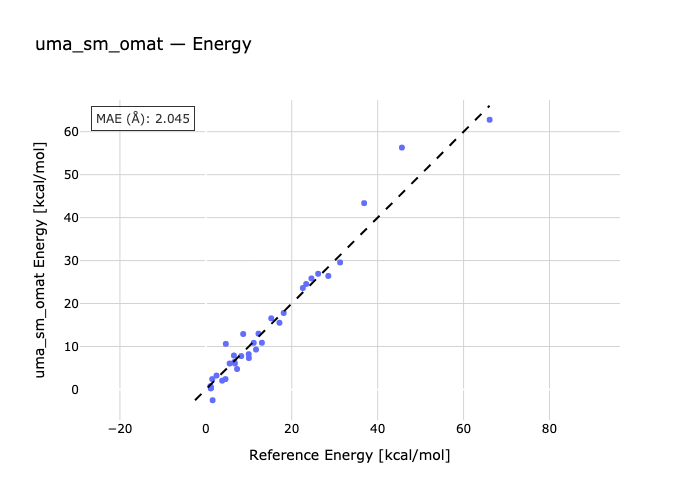

Source data for this figure (header and first rows):
species, reference, predicted
P1-E1, 1.49, 2.41
P2-E1, 23.36, 24.55
P3-E3, 7.27, 4.756
E4-P4, 1.06, 0.7583
E5-E4, 1.23, 0.429
E4-P6, 2.49, 3.235
E7-P7, 11.15, 10.85
P8-E8, 22.59, 23.62
P9-E9, 6.54, 7.9
P10-E10, 3.8, 2.039
E11-P11, 1.58, -2.516
P12-E12, 45.65, 56.31
E13-P13, 36.85, 43.37
P14-E14, 24.58, 25.84
E15-P15, 8.25, 7.767
P16-E16, 10.02, 7.306
E17-P17, 28.51, 26.42
P18-E18, 11.68, 9.294
E19-E20, 4.58, 2.413
E20-P20, 18.12, 17.8
P21-E21, 1.16, 0.231
E21-E22, 4.65, 10.61
P23-E23, 5.54, 6.037
E24-P24, 12.26, 12.98
P25-E25, 26.14, 26.93
E26-P26, 17.14, 15.52
P27-E27, 66.06, 62.78
E28-P28, 31.26, 29.57
P29-E29, 13.05, 10.87
P30-E30, 9.98, 8.208
P31-E31, 15.23, 16.55
P32-E32, 6.64, 6.394
P33-E33, 8.7, 12.9
E34-P34, 6.77, 6.042
